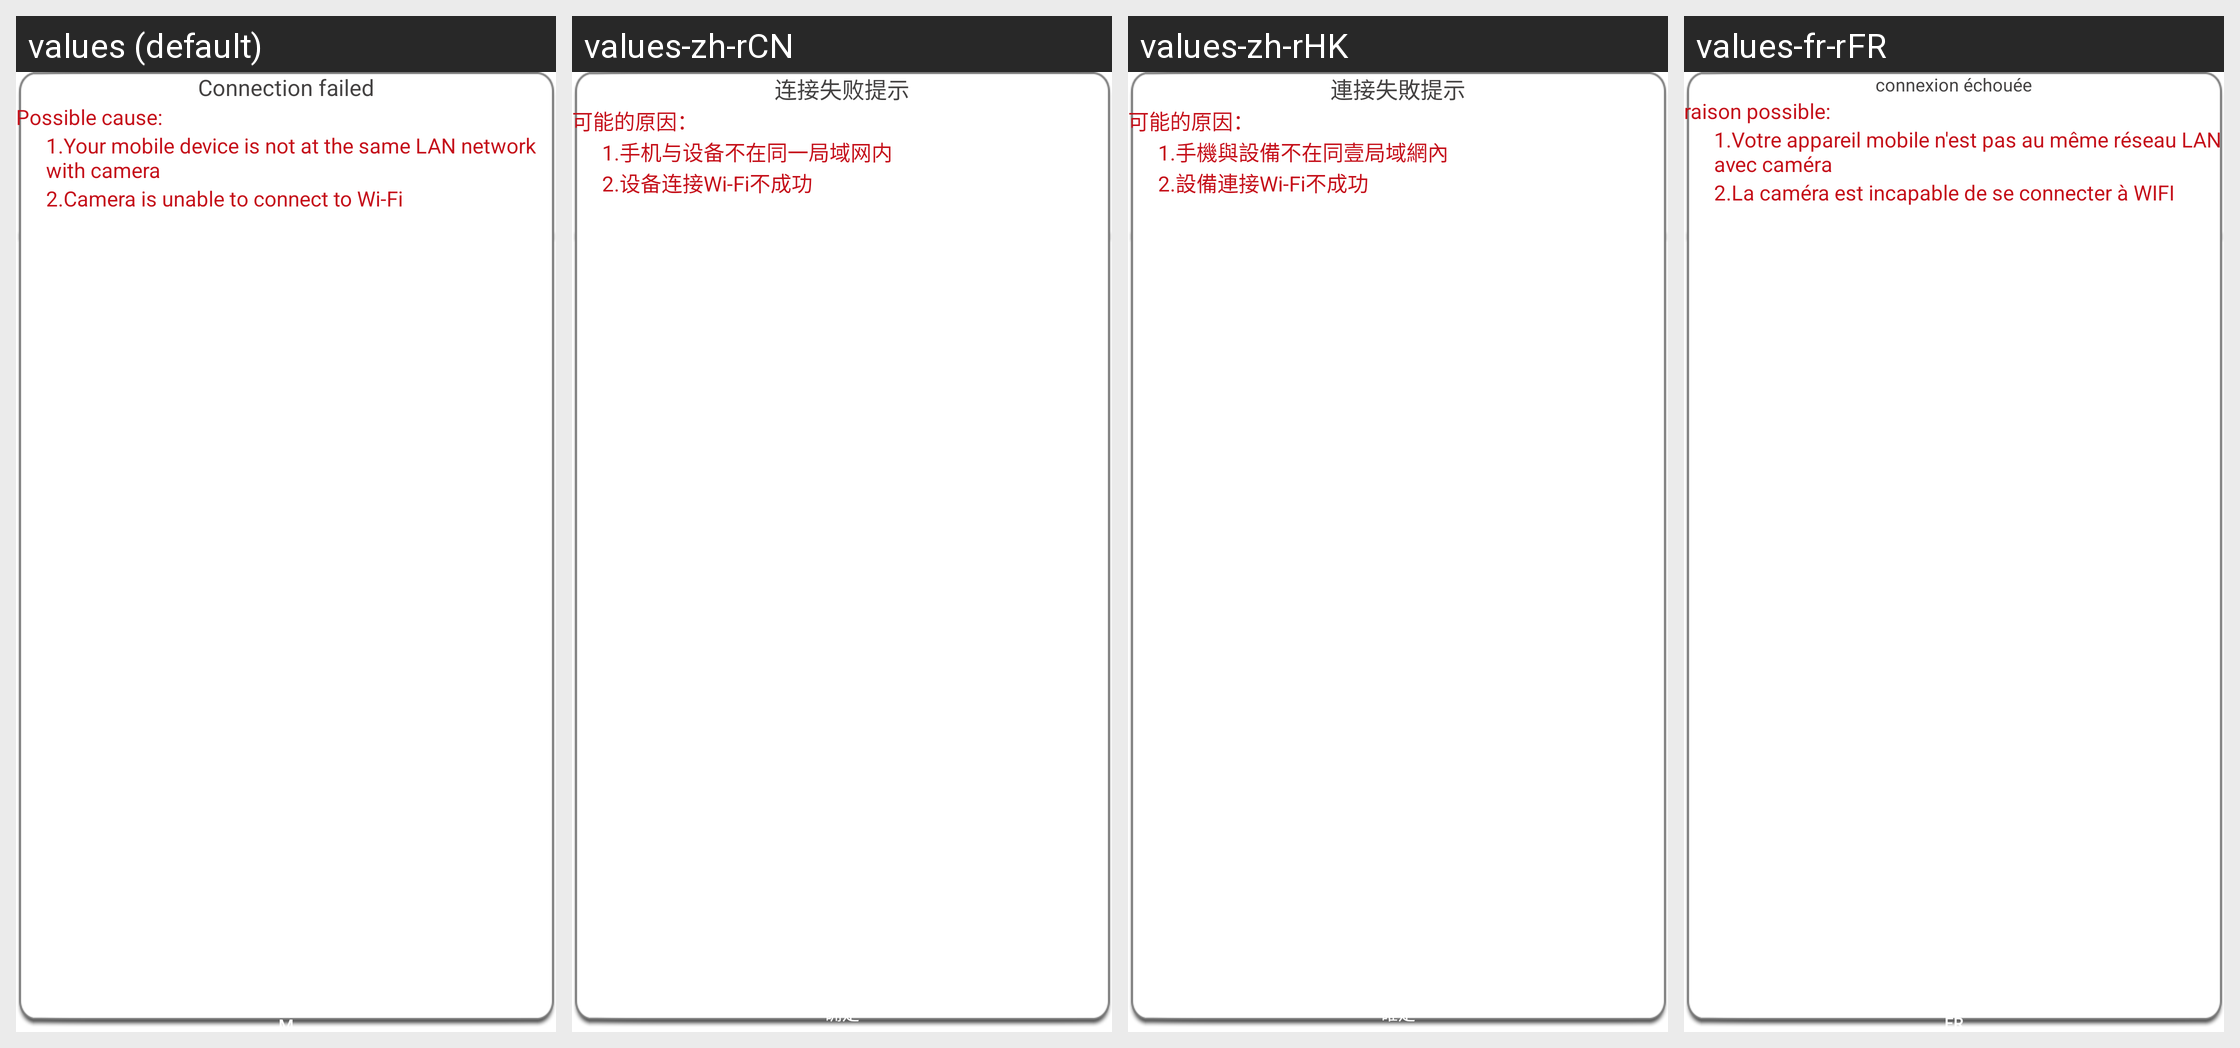

Translations of the strings shown on this Android screen, per locale in the grid:
Android screen res/layout/dialog_prompt_box1.xml rendered under 4 locales, left to right: values (default), values-zh-rCN, values-zh-rHK, values-fr-rFR. Device: Nexus 5 (rendered at 1080×1920; each locale shown at half size, 540×960, under a caption strip naming it); theme Theme.MaterialComponents.DayNight.NoActionBar.
Other locales in the repository, not shown: values-es-rES, values-ko-rKR, values-ru-rRU.
Strings drawn on this screen, with the default value and each locale's value (text and hints the layout hard-codes, and strings that could not be matched under every locale, appear in the picture but are not listed):

connect_fail_remind
  values: Connection failed
  values-zh-rCN: 连接失败提示
  values-zh-rHK: 連接失敗提示
  values-fr-rFR: connexion échouée

reason
  values: Possible cause:
  values-zh-rCN: 可能的原因：
  values-zh-rHK: 可能的原因：
  values-fr-rFR: raison possible:

reason1
  values: 1.Your mobile device is not at the same LAN network with camera
  values-zh-rCN: 1.手机与设备不在同一局域网内
  values-zh-rHK: 1.手機與設備不在同壹局域網內
  values-fr-rFR: 1.Votre appareil mobile n'est pas au même réseau LAN avec caméra

reason2
  values: 2.Camera is unable to connect to Wi-Fi
  values-zh-rCN: 2.设备连接Wi-Fi不成功
  values-zh-rHK: 2.設備連接Wi-Fi不成功
  values-fr-rFR: 2.La caméra est incapable de se connecter à WIFI

bt_determine
  values: Confirm
  values-zh-rCN: 确定
  values-zh-rHK: 確定
  values-fr-rFR: confirmer
